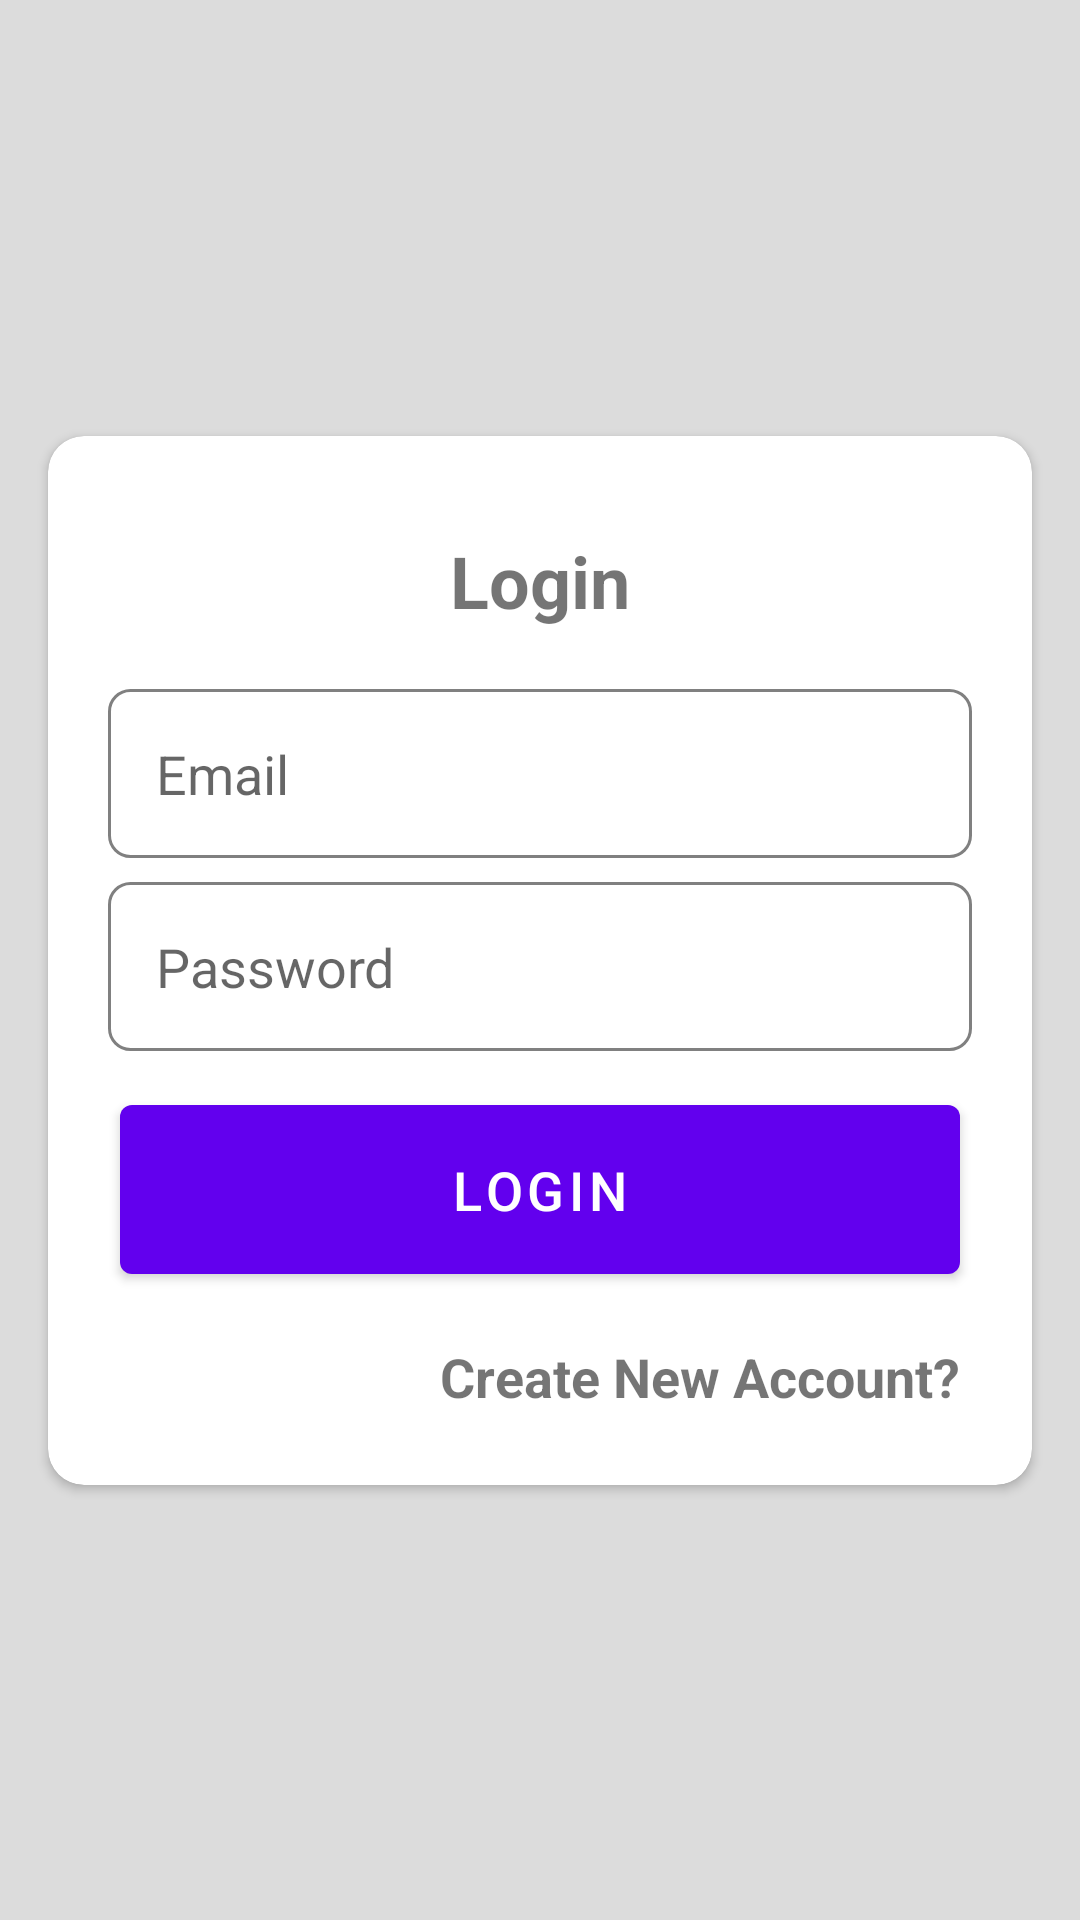

This screen was rendered from an Android layout file. Write that file and the resources it references.
<!-- AndroidManifest.xml: application theme Theme.VideoCall -->
<!-- res/layout/activity_login.xml -->
<?xml version="1.0" encoding="utf-8"?>
<androidx.constraintlayout.widget.ConstraintLayout xmlns:android="http://schemas.android.com/apk/res/android"
    xmlns:app="http://schemas.android.com/apk/res-auto"
    xmlns:tools="http://schemas.android.com/tools"
    android:layout_width="match_parent"
    android:layout_height="match_parent"
    tools:context=".LoginActivity"
    android:background="#DCDCDC">

    <androidx.cardview.widget.CardView
        android:layout_margin="16dp"
        android:layout_width="match_parent"
        android:layout_height="wrap_content"
        app:layout_constraintBottom_toBottomOf="parent"
        app:layout_constraintEnd_toEndOf="parent"
        app:layout_constraintStart_toStartOf="parent"
        app:layout_constraintTop_toTopOf="parent"
        app:cardBackgroundColor="@color/white"
        app:cardCornerRadius="12dp">
        <LinearLayout
            android:layout_gravity="center"
            android:layout_width="match_parent"
            android:layout_height="wrap_content"
            android:orientation="vertical"
            android:layout_margin="16dp">
            <TextView
                android:layout_width="wrap_content"
                android:layout_height="wrap_content"
                android:text="@string/login"
                android:textSize="24sp"
                android:textStyle="bold"
                android:layout_gravity="center_horizontal"
                android:padding="16dp"/>
            <EditText
                android:hint="@string/email"
                android:id="@+id/emailInput"
                android:padding="16dp"
                android:layout_width="match_parent"
                android:layout_height="wrap_content"
                android:background="@drawable/textbox"
                android:layout_margin="4dp"
                android:inputType="textEmailAddress"/>
            <EditText
                android:hint="@string/password"
                android:id="@+id/passwordInput"
                android:padding="16dp"
                android:layout_width="match_parent"
                android:layout_height="wrap_content"
                android:background="@drawable/textbox"
                android:layout_margin="4dp"
                android:inputType="textPassword" />
            <com.google.android.material.button.MaterialButton
                android:layout_width="match_parent"
                android:layout_height="wrap_content"
                android:id="@+id/login"
                android:text="@string/login"
                android:textSize="18sp"
                android:padding="16dp"
                android:layout_margin="8dp"/>
            <TextView
                android:id="@+id/loginToSignUp"
                android:layout_width="wrap_content"
                android:layout_height="wrap_content"
                android:text="@string/create_new_account"
                android:layout_gravity="end"
                android:textStyle="bold"
                android:textSize="18sp"
                android:padding="8dp"/>

        </LinearLayout>
    </androidx.cardview.widget.CardView>
</androidx.constraintlayout.widget.ConstraintLayout>
<!-- resources referenced by this layout -->
<resources>
  <!-- drawable textbox (drawable) -->
  <?xml version="1.0" encoding="utf-8"?>
  <shape xmlns:android="http://schemas.android.com/apk/res/android">
      <stroke android:color="@android:color/tertiary_text_light"
          android:width="1dp"/>
      <corners android:radius="7dp"/>
  </shape>
  <string name="create_new_account">Create New Account?</string>
  <string name="email">Email</string>
  <string name="login">Login</string>
  <string name="password">Password</string>
  <style name="Theme.VideoCall" parent="Theme.MaterialComponents.DayNight.NoActionBar">
          
          <item name="colorPrimary">@color/purple_500</item>
          <item name="colorPrimaryVariant">@color/purple_700</item>
          <item name="colorOnPrimary">@color/white</item>
          
          <item name="colorSecondary">@color/teal_200</item>
          <item name="colorSecondaryVariant">@color/teal_700</item>
          <item name="colorOnSecondary">@color/black</item>
          
          
      </style>
  <!-- not gathered from this repository: default colours our renderer supplied (Android Studio template values) -->
  <color name="purple_500">#FF6200EE</color>
  <color name="purple_700">#FF3700B3</color>
  <color name="teal_200">#FF03DAC5</color>
  <color name="teal_700">#FF018786</color>
  <color name="black">#FF000000</color>
  <color name="white">#FFFFFFFF</color>
</resources>
